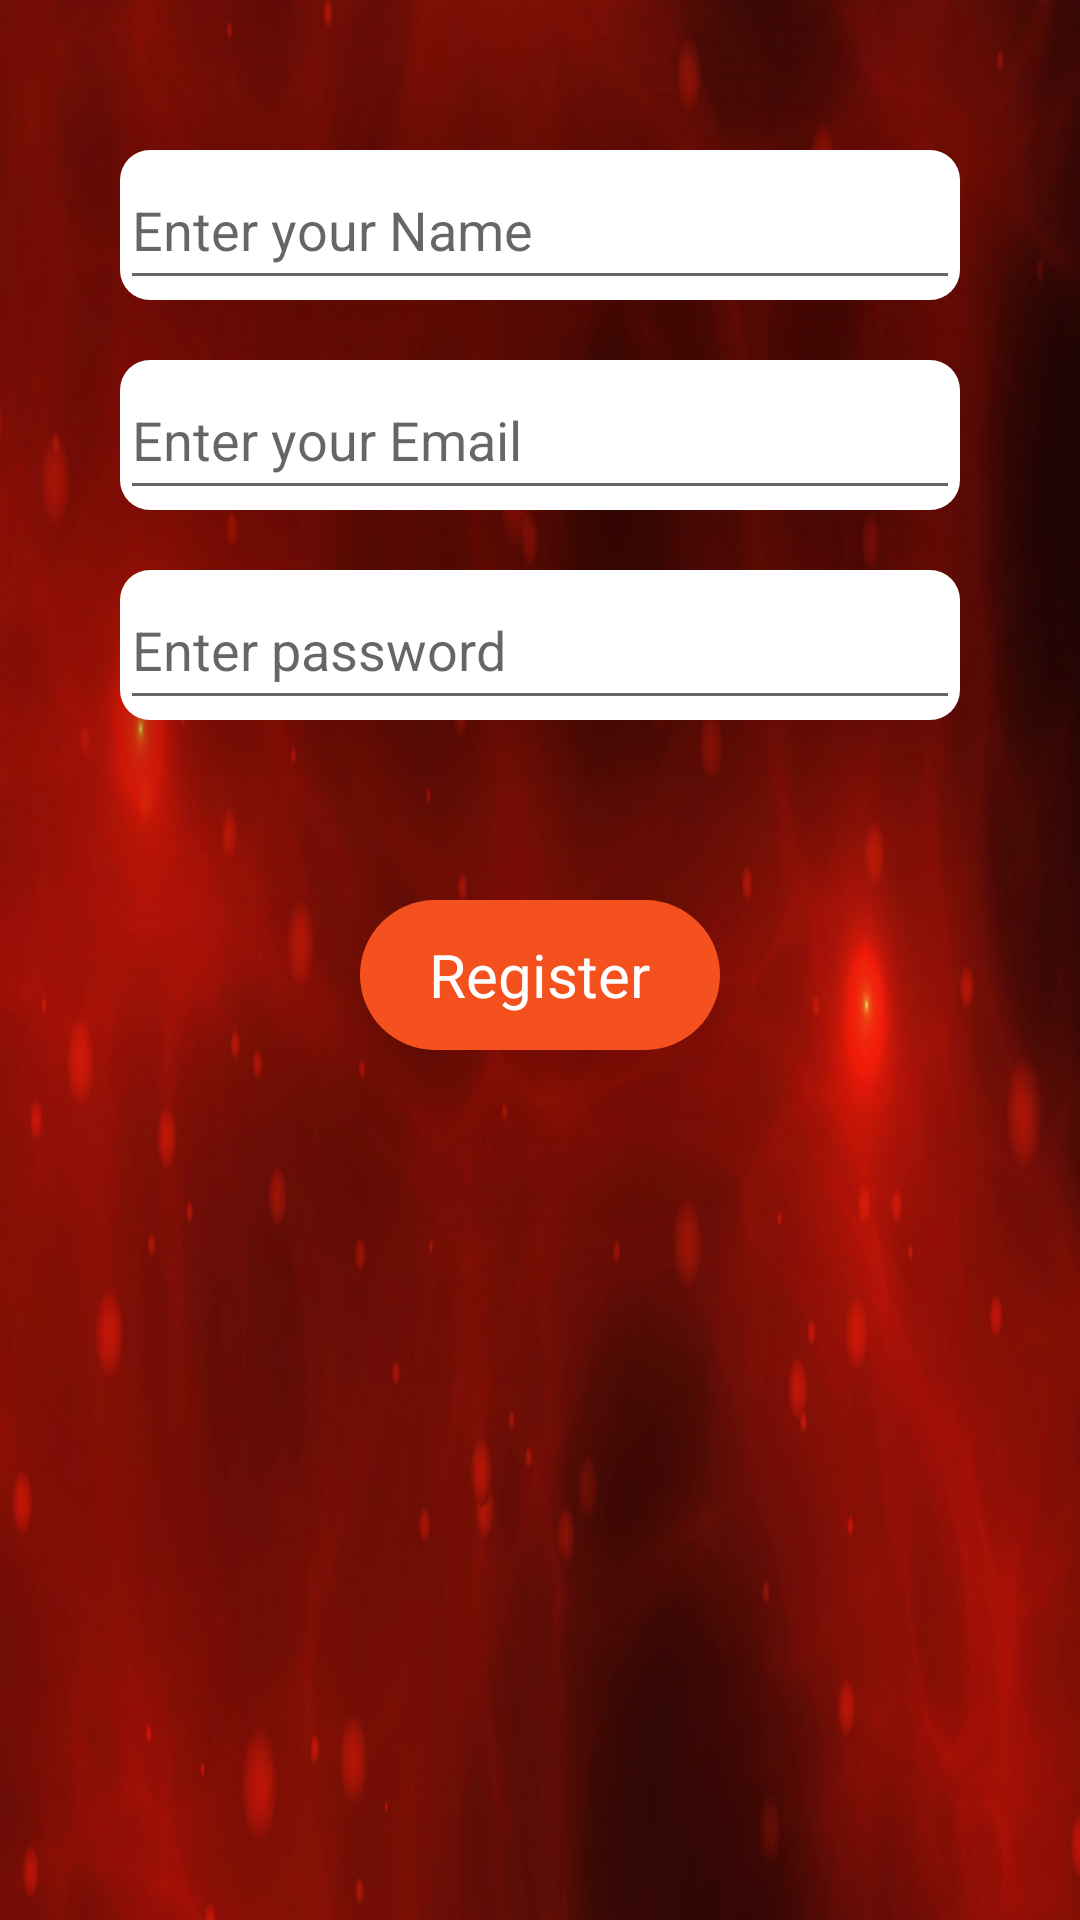

Write the Android layout XML for this screen, with the resource values it uses.
<!-- AndroidManifest.xml: application theme AppTheme.NoActionBar -->
<!-- res/layout/register.xml -->
<?xml version="1.0" encoding="utf-8"?>
<RelativeLayout xmlns:android="http://schemas.android.com/apk/res/android"
    android:orientation="vertical" android:layout_width="match_parent"
    android:layout_height="match_parent"
    android:background="@drawable/login">


    <FrameLayout
        android:layout_marginTop="50dp"
        android:layout_width="300dp"
        android:background="@drawable/loginedit"
        android:layout_height="50dp"
        android:elevation="50dp"
        android:layout_marginLeft="40dp"
        android:layout_marginRight="40dp"
        >
        <EditText
            android:id="@+id/ed3"
            android:hint="Enter your Name"
            android:textColor="#000"
            android:layout_width="match_parent"
            android:layout_height="match_parent" />
    </FrameLayout>




    <FrameLayout
        android:layout_marginTop="120dp"
        android:layout_width="300dp"
        android:background="@drawable/loginedit"
        android:layout_height="50dp"
        android:elevation="50dp"
        android:layout_marginLeft="40dp"
        android:layout_marginRight="40dp"
        >
        <EditText
            android:id="@+id/ed4"
            android:hint="Enter your Email"
            android:textColor="#000"
            android:layout_width="match_parent"
            android:layout_height="match_parent" />
    </FrameLayout>

    <FrameLayout
        android:layout_marginTop="190dp"
        android:layout_width="300dp"
        android:background="@drawable/loginedit"
        android:layout_height="50dp"
        android:elevation="50dp"
        android:layout_marginLeft="40dp"
        android:layout_marginRight="40dp">

        <EditText
            android:id="@+id/ed5"
            android:textColor="#000"
            android:hint="Enter password"
            android:layout_width="match_parent"
            android:layout_height="match_parent" />

    </FrameLayout>


    <FrameLayout
        android:id="@+id/framethree"
        android:layout_width="120dp"
        android:elevation="50dp"
        android:background="@drawable/button"
        android:layout_height="50dp"
        android:layout_centerHorizontal="true"
        android:layout_marginTop="300dp">
        <TextView
            android:id="@+id/tx"
            android:textSize="20dp"
            android:text="Register"
            android:textColor="#fff"
            android:layout_gravity="center"
            android:layout_width="wrap_content"
            android:layout_height="wrap_content"
            />


    </FrameLayout>



</RelativeLayout>
<!-- resources referenced by this layout -->
<resources>
  <!-- drawable button (drawable) -->
  <?xml version="1.0" encoding="utf-8"?>
  <shape xmlns:android="http://schemas.android.com/apk/res/android"
      android:shape="rectangle">
      <corners
          android:radius="30dp"
          ></corners>
  
      <solid
          android:color="#F4511E"
          ></solid>
  </shape>
  <!-- drawable login: jpg bitmap (drawable-v21, 160266 bytes) -->
  <!-- drawable loginedit (drawable) -->
  <?xml version="1.0" encoding="utf-8"?>
  <shape xmlns:android="http://schemas.android.com/apk/res/android"
      android:shape="rectangle">
      <corners
          android:radius="10dp"
          ></corners>
      <solid
          android:color="#fff"
          ></solid>
  
  </shape>
  <style name="AppTheme.NoActionBar">
          <item name="windowActionBar">false</item>
          <item name="windowNoTitle">true</item>
      </style>
</resources>
